Run: headless pygame with SDL's dummy video driver; simulated clock (each Clock.tick advances the game by its frame time, no real sleeping); random seed 0; keys injected as events and as key.get_pressed() state; mouse plan: one left click at the window centre at the start of phase 2, then a move to the lower-right quarter at the start of phase 3.
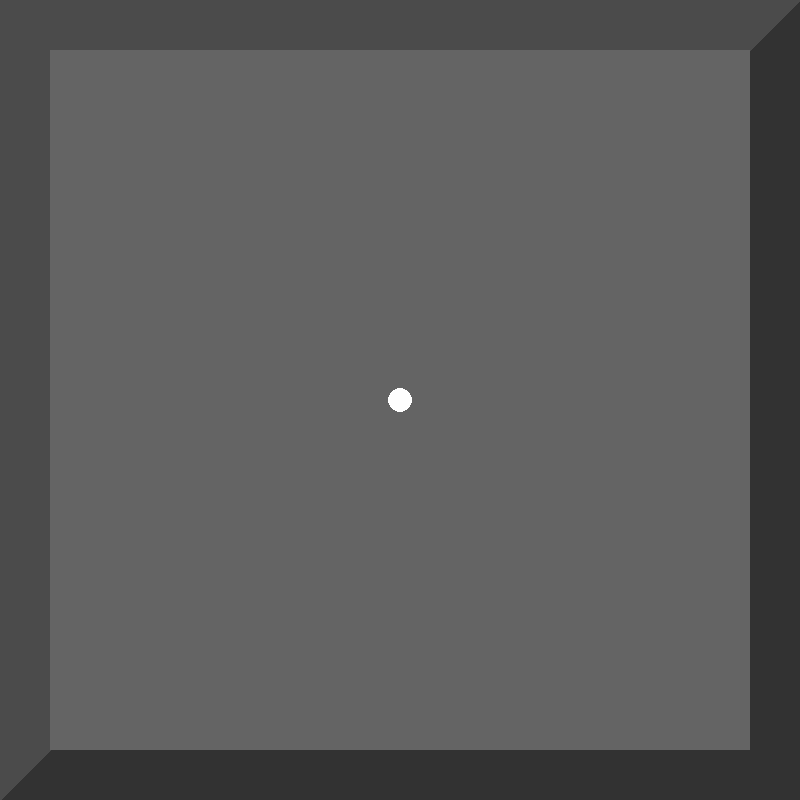
Frame 1 of 4 · flips 1–60 · no input
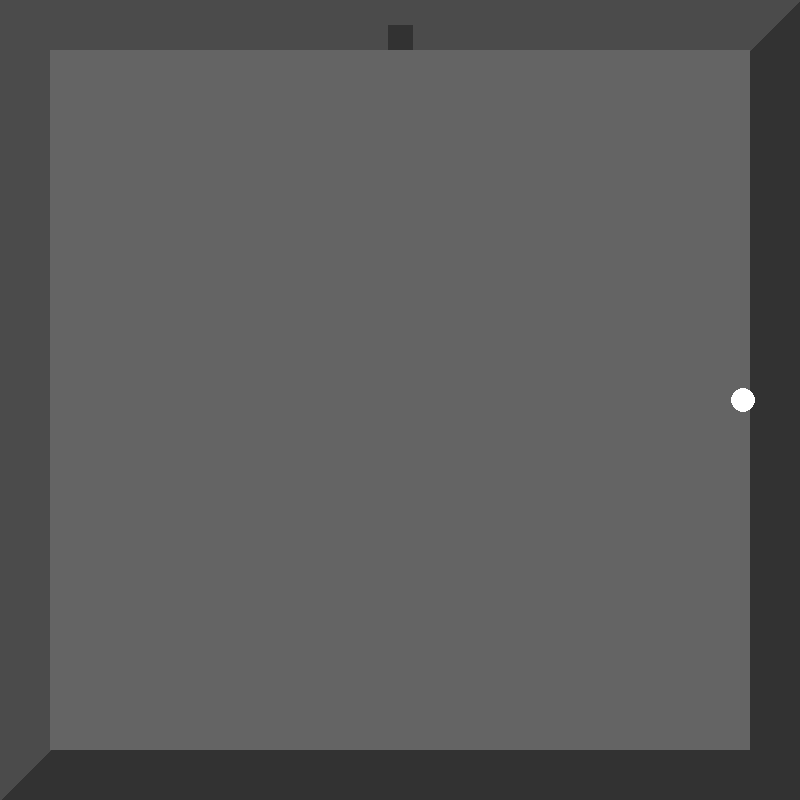
Frame 2 of 4 · flips 61–180 · clicked the window centre · tapped SPACE, RETURN · held RIGHT (→), D
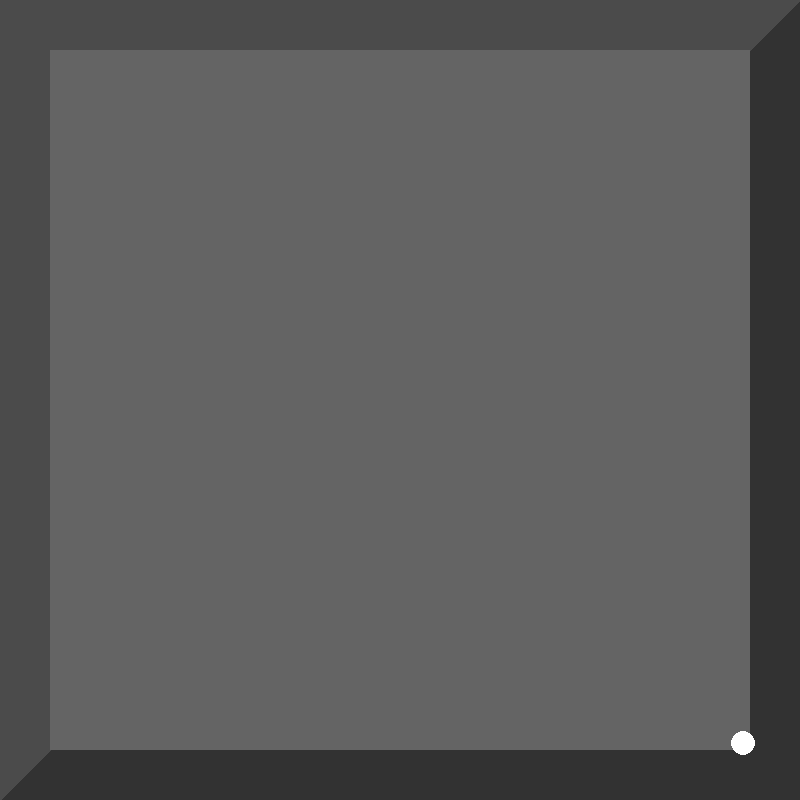
Frame 3 of 4 · flips 181–300 · moved the mouse to the lower-right quarter · held DOWN (↓), S
Frame 4 of 4 · flips 301–420 · held LEFT (←), A, UP (↑), W · screen unchanged from frame 3, image omitted

The pygame program that drew these frames:

import pygame, math

pygame.init()

window = pygame.display.set_mode((800, 800))
pygame.display.set_caption("Dash Game")
clock = pygame.time.Clock()

class Player(object):
    def __init__(self):
        self.x = 400
        self.y = 400
        self.size = 12
        self.speed = 7

        #DASH ABILITY
        self.dashing = False
        self.dash_time = 7
        self.dash_speed = 25
        self.dash_time_current = 0

    def draw(self):
        self.update_movement()
        pygame.draw.circle(window, (255, 255, 255), (self.x, self.y), self.size)
    
    def update_movement(self):
        keys = pygame.key.get_pressed()
        if self.dashing:
            self.run_dash()
        else:
            if keys[pygame.K_z]:
                if self.y > 60:
                    self.y -= self.speed
            if keys[pygame.K_s]:
                if self.y < 740:
                    self.y += self.speed
            if keys[pygame.K_q]:
                if self.x > 60:
                    self.x -= self.speed
            if keys[pygame.K_d]:
                if self.x < 740:
                    self.x += self.speed

    def start_dash(self):
        mouse_pos = pygame.mouse.get_pos()
        self.dash_direction = math.radians(math.degrees(math.atan2(mouse_pos[1] - self.y, mouse_pos[0] - self.x)))
        self.dashing = True

    def run_dash(self):
        if self.dash_time_current < self.dash_time:
            self.x += math.cos(self.dash_direction) * self.dash_speed
            self.y += math.sin(self.dash_direction) * self.dash_speed
            self.dash_time_current += 1
        else:
            self.dashing = False
            self.dash_time_current = 0

class Map(object):
    def __init__(self):
        self.width = 800
        self.height = 800
        self.floor = pygame.Rect(50, 50, self.width - 100, self.height - 100)

        # ENEMY SPAWN ANIMATION
        self.spawning_enemy = False
        self.spawn_animation_length = 120 # length in frames 
        self.spawn_animation_current_frame = 0
        self.spawn_animation_current_position = (0, 0)
        self.spawn_animation_rect = pygame.Rect(0, 0, 25, 25)

    def draw(self):
        window.fill((50, 50, 50))
        pygame.draw.polygon(window, (75, 75, 75), ((0, 0), (800, 0), (0, 800)))
        pygame.draw.rect(window, (100, 100, 100), self.floor)
        if self.spawning_enemy is True:
            self.run_spawn_animation()

    def start_spawn_animation(self, spawn_position):
        self.spawn_animation_current_position = spawn_position
        self.spawning_enemy = True

    def run_spawn_animation(self):
        if self.spawn_animation_current_frame < self.spawn_animation_length:
            self.spawn_animation_rect.center = self.spawn_animation_current_position
            if self.spawn_animation_current_frame > 10 and self.spawn_animation_current_frame < 50:
                self.spawn_animation_current_position = (self.spawn_animation_current_position[0], self.spawn_animation_current_position[1] - 1)
            elif self.spawn_animation_current_frame > 70 and self.spawn_animation_current_frame < 110:
                self.spawn_animation_current_position = (self.spawn_animation_current_position[0], self.spawn_animation_current_position[1] + 1)

            pygame.draw.rect(window, (50, 50, 50), self.spawn_animation_rect)
            self.spawn_animation_current_frame += 1
        else: 
            self.spawn_animation_current_frame = 0
            self.spawning_enemy = False

player = Player()
map = Map()

def render_frame():
    map.draw()
    player.draw()

def main():
    running = True
    while running:
        for event in pygame.event.get():
            if event.type == pygame.QUIT:
                running = False
            if event.type == pygame.MOUSEBUTTONDOWN:
                player.start_dash()
            if event.type == pygame.KEYDOWN:
                if event.key == pygame.K_SPACE:
                    map.start_spawn_animation((400, 37))

        render_frame()
        clock.tick(60)
        pygame.display.flip()

if __name__ == "__main__":
    main()
